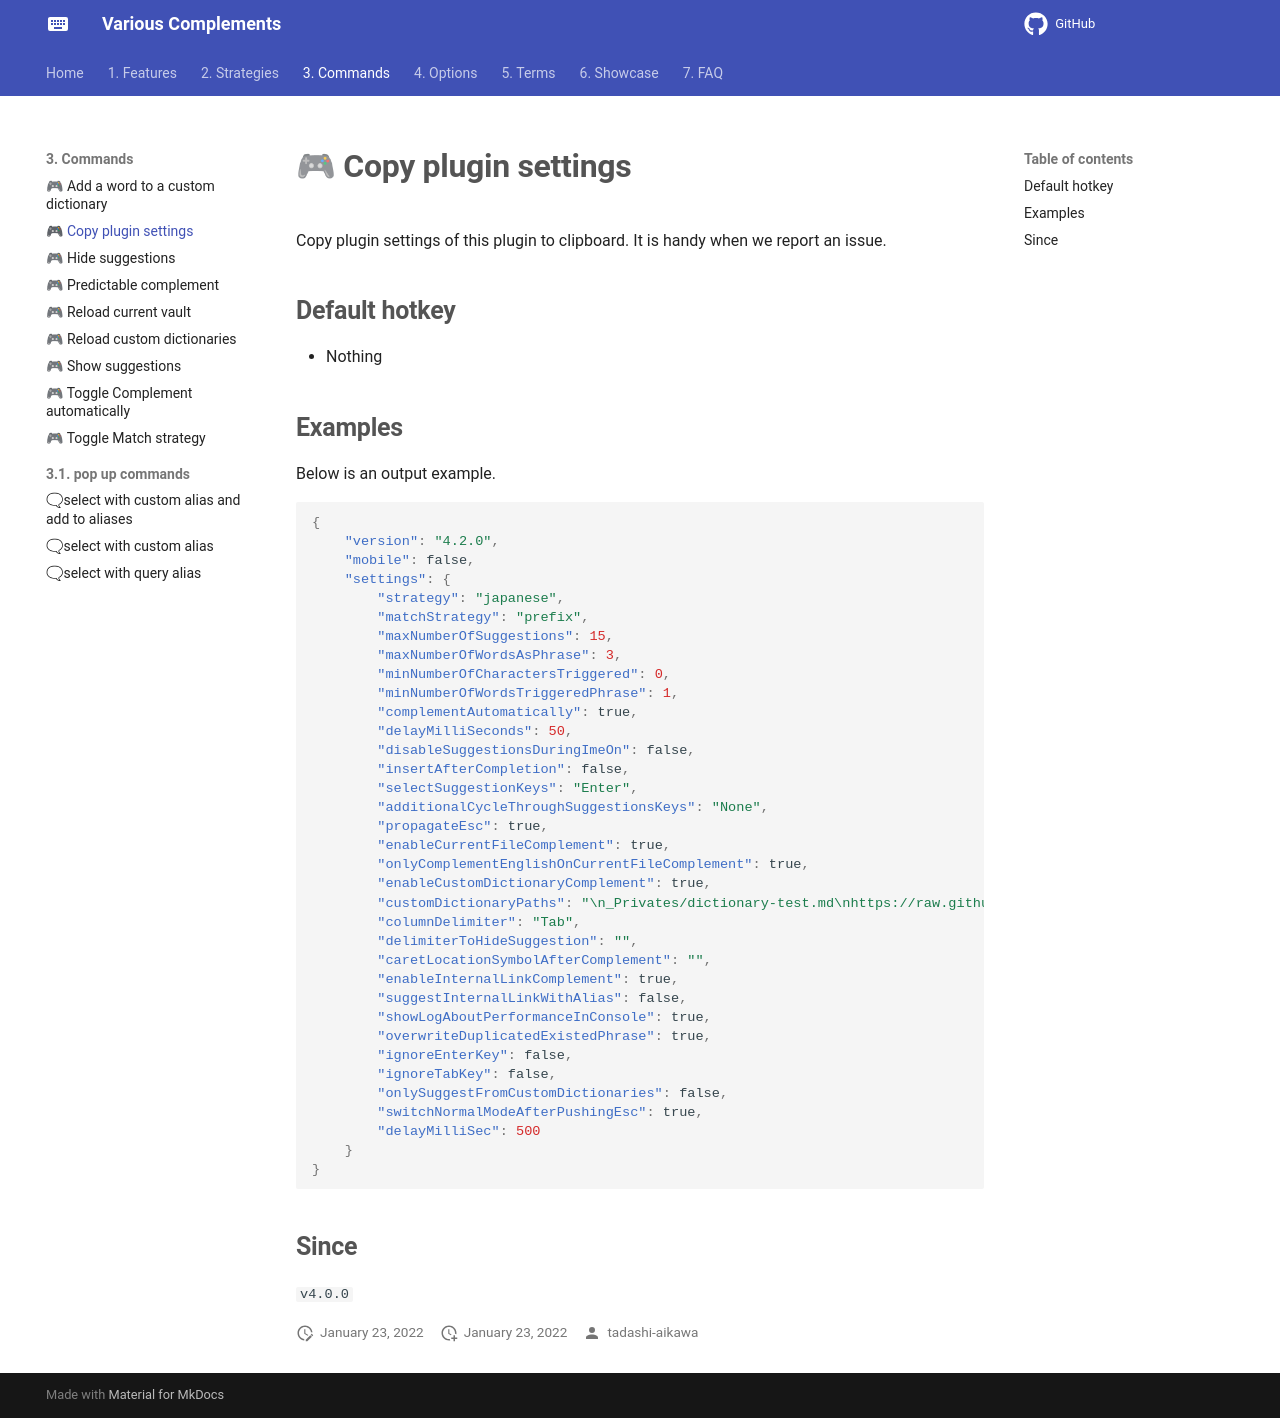

repository: tadashi-aikawa/docs-obsidian-various-complements-plugin · page: 3. Commands/🎮 Copy plugin settings/index.html · generator: mkdocs

Copy plugin settings of this plugin to clipboard. It is handy when we report an issue.

## Default hotkey

- Nothing

## Examples

Below is an output example.

```json
{
    "version": "4.2.0",
    "mobile": false,
    "settings": {
        "strategy": "japanese",
        "matchStrategy": "prefix",
        "maxNumberOfSuggestions": 15,
        "maxNumberOfWordsAsPhrase": 3,
        "minNumberOfCharactersTriggered": 0,
        "minNumberOfWordsTriggeredPhrase": 1,
        "complementAutomatically": true,
        "delayMilliSeconds": 50,
        "disableSuggestionsDuringImeOn": false,
        "insertAfterCompletion": false,
        "selectSuggestionKeys": "Enter",
        "additionalCycleThroughSuggestionsKeys": "None",
        "propagateEsc": true,
        "enableCurrentFileComplement": true,
        "onlyComplementEnglishOnCurrentFileComplement": true,
        "enableCustomDictionaryComplement": true,
        "customDictionaryPaths": "\n_Privates/dictionary-test.md\nhttps://raw.githubusercontent.com/first20hours/google-10000-english/master/google-10000-english-no-swears.txt\n_Privates/dictionary.md\n",
        "columnDelimiter": "Tab",
        "delimiterToHideSuggestion": "",
        "caretLocationSymbolAfterComplement": "",
        "enableInternalLinkComplement": true,
        "suggestInternalLinkWithAlias": false,
        "showLogAboutPerformanceInConsole": true,
        "overwriteDuplicatedExistedPhrase": true,
        "ignoreEnterKey": false,
        "ignoreTabKey": false,
        "onlySuggestFromCustomDictionaries": false,
        "switchNormalModeAfterPushingEsc": true,
        "delayMilliSec": 500
    }
}
```

## Since

`v4.0.0`
